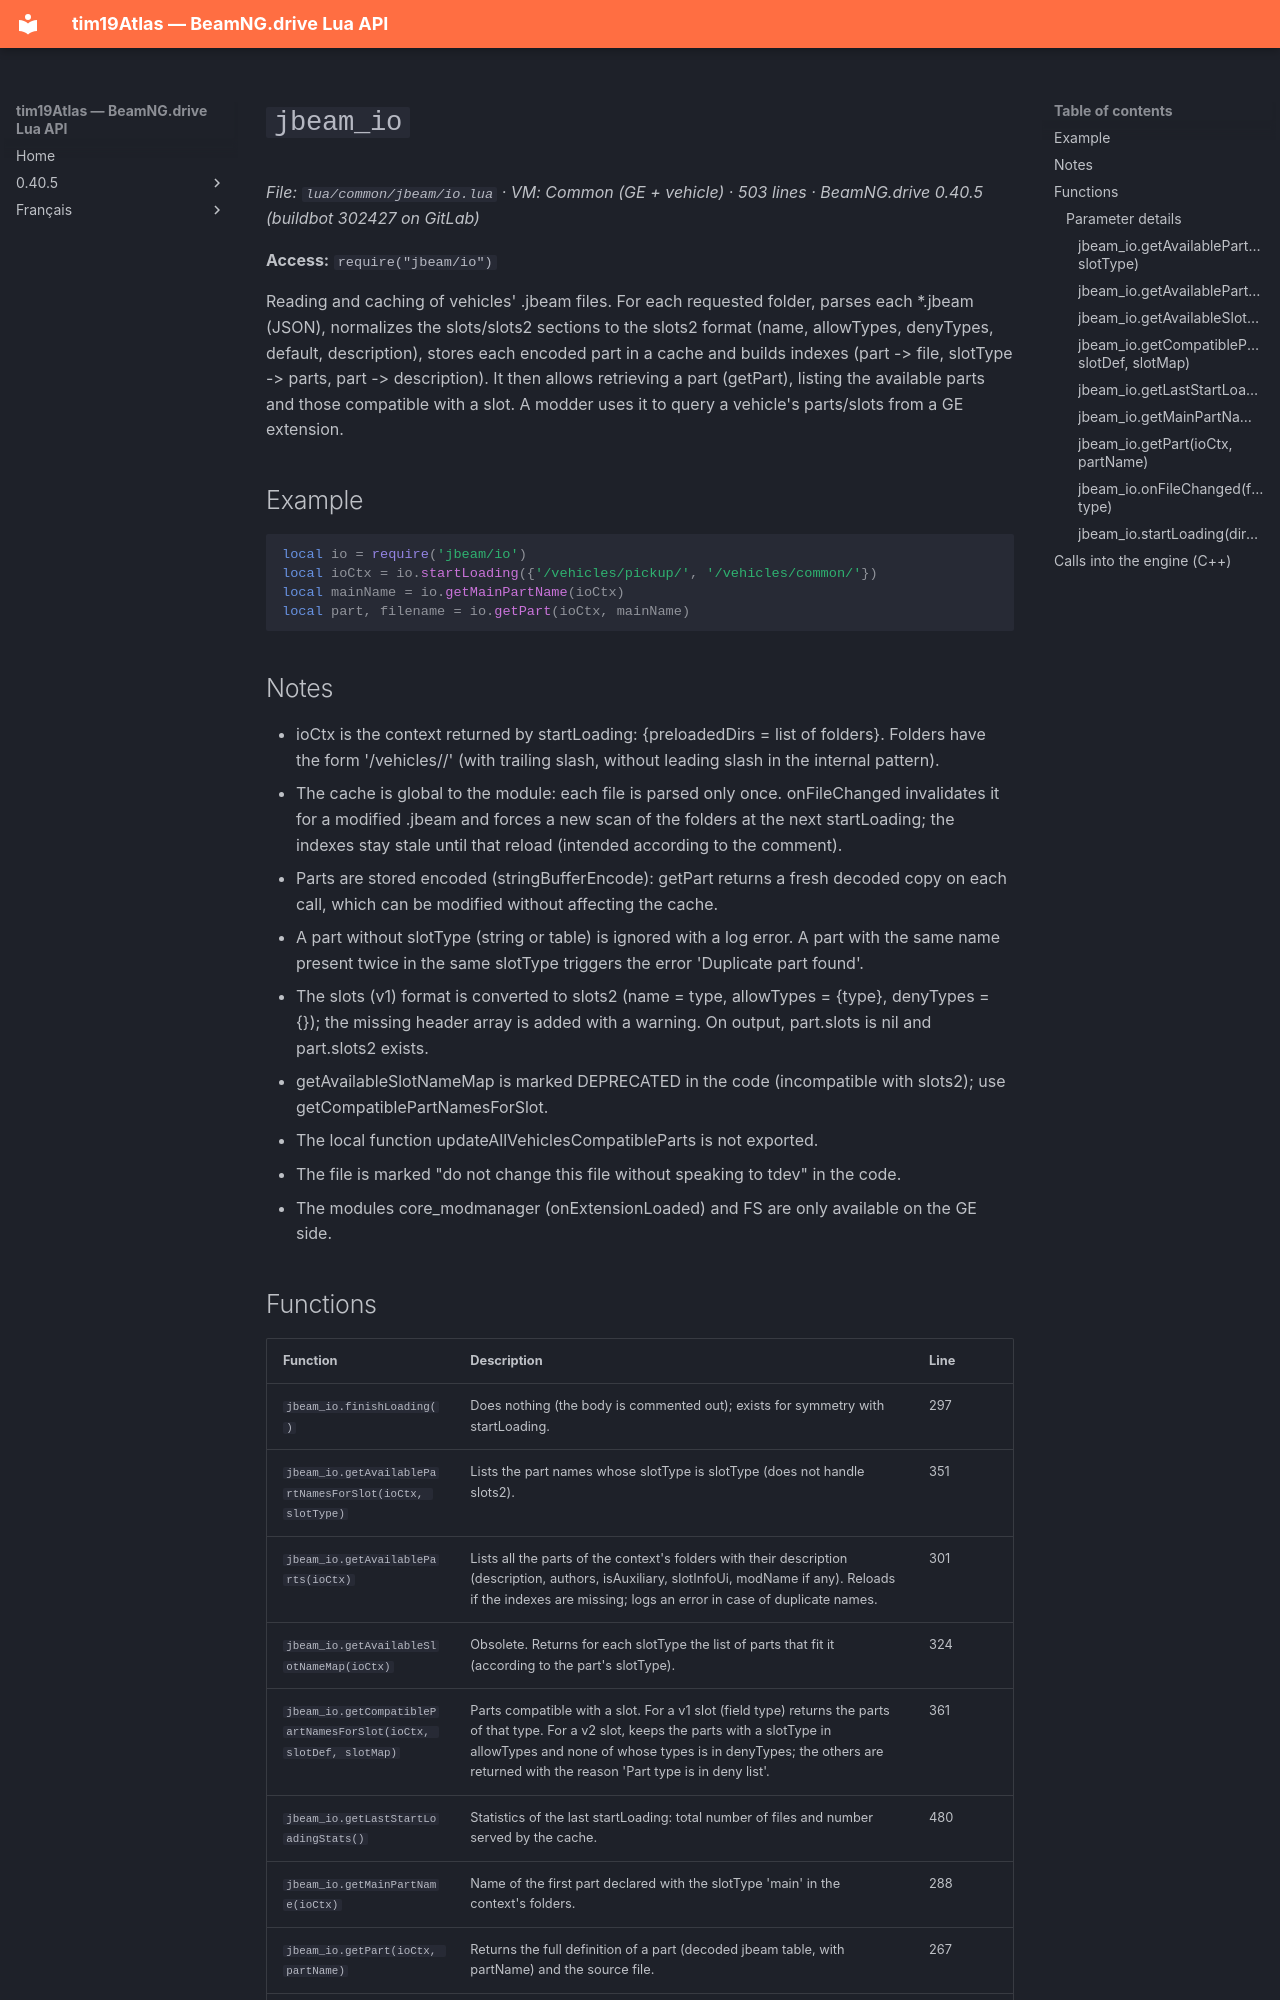

repository: Tim0219800/beamng-lua-atlas · page: 0.40.5/common/jbeam/io.html · generator: mkdocs

# `jbeam_io`

*File: `lua/common/jbeam/io.lua` · VM: Common (GE + vehicle) · 503 lines · BeamNG.drive 0.40.5 (buildbot 302427 on GitLab)*

**Access:** `require("jbeam/io")`

Reading and caching of vehicles' .jbeam files. For each requested folder, parses each *.jbeam (JSON), normalizes the slots/slots2 sections to the slots2 format (name, allowTypes, denyTypes, default, description), stores each encoded part in a cache and builds indexes (part -> file, slotType -> parts, part -> description). It then allows retrieving a part (getPart), listing the available parts and those compatible with a slot. A modder uses it to query a vehicle's parts/slots from a GE extension.

## Example

```lua
local io = require('jbeam/io')
local ioCtx = io.startLoading({'/vehicles/pickup/', '/vehicles/common/'})
local mainName = io.getMainPartName(ioCtx)
local part, filename = io.getPart(ioCtx, mainName)
```

## Notes

- ioCtx is the context returned by startLoading: {preloadedDirs = list of folders}. Folders have the form '/vehicles/<name>/' (with trailing slash, without leading slash in the internal pattern).
- The cache is global to the module: each file is parsed only once. onFileChanged invalidates it for a modified .jbeam and forces a new scan of the folders at the next startLoading; the indexes stay stale until that reload (intended according to the comment).
- Parts are stored encoded (stringBufferEncode): getPart returns a fresh decoded copy on each call, which can be modified without affecting the cache.
- A part without slotType (string or table) is ignored with a log error. A part with the same name present twice in the same slotType triggers the error 'Duplicate part found'.
- The slots (v1) format is converted to slots2 (name = type, allowTypes = {type}, denyTypes = {}); the missing header array is added with a warning. On output, part.slots is nil and part.slots2 exists.
- getAvailableSlotNameMap is marked DEPRECATED in the code (incompatible with slots2); use getCompatiblePartNamesForSlot.
- The local function updateAllVehiclesCompatibleParts is not exported.
- The file is marked "do not change this file without speaking to tdev" in the code.
- The modules core_modmanager (onExtensionLoaded) and FS are only available on the GE side.
